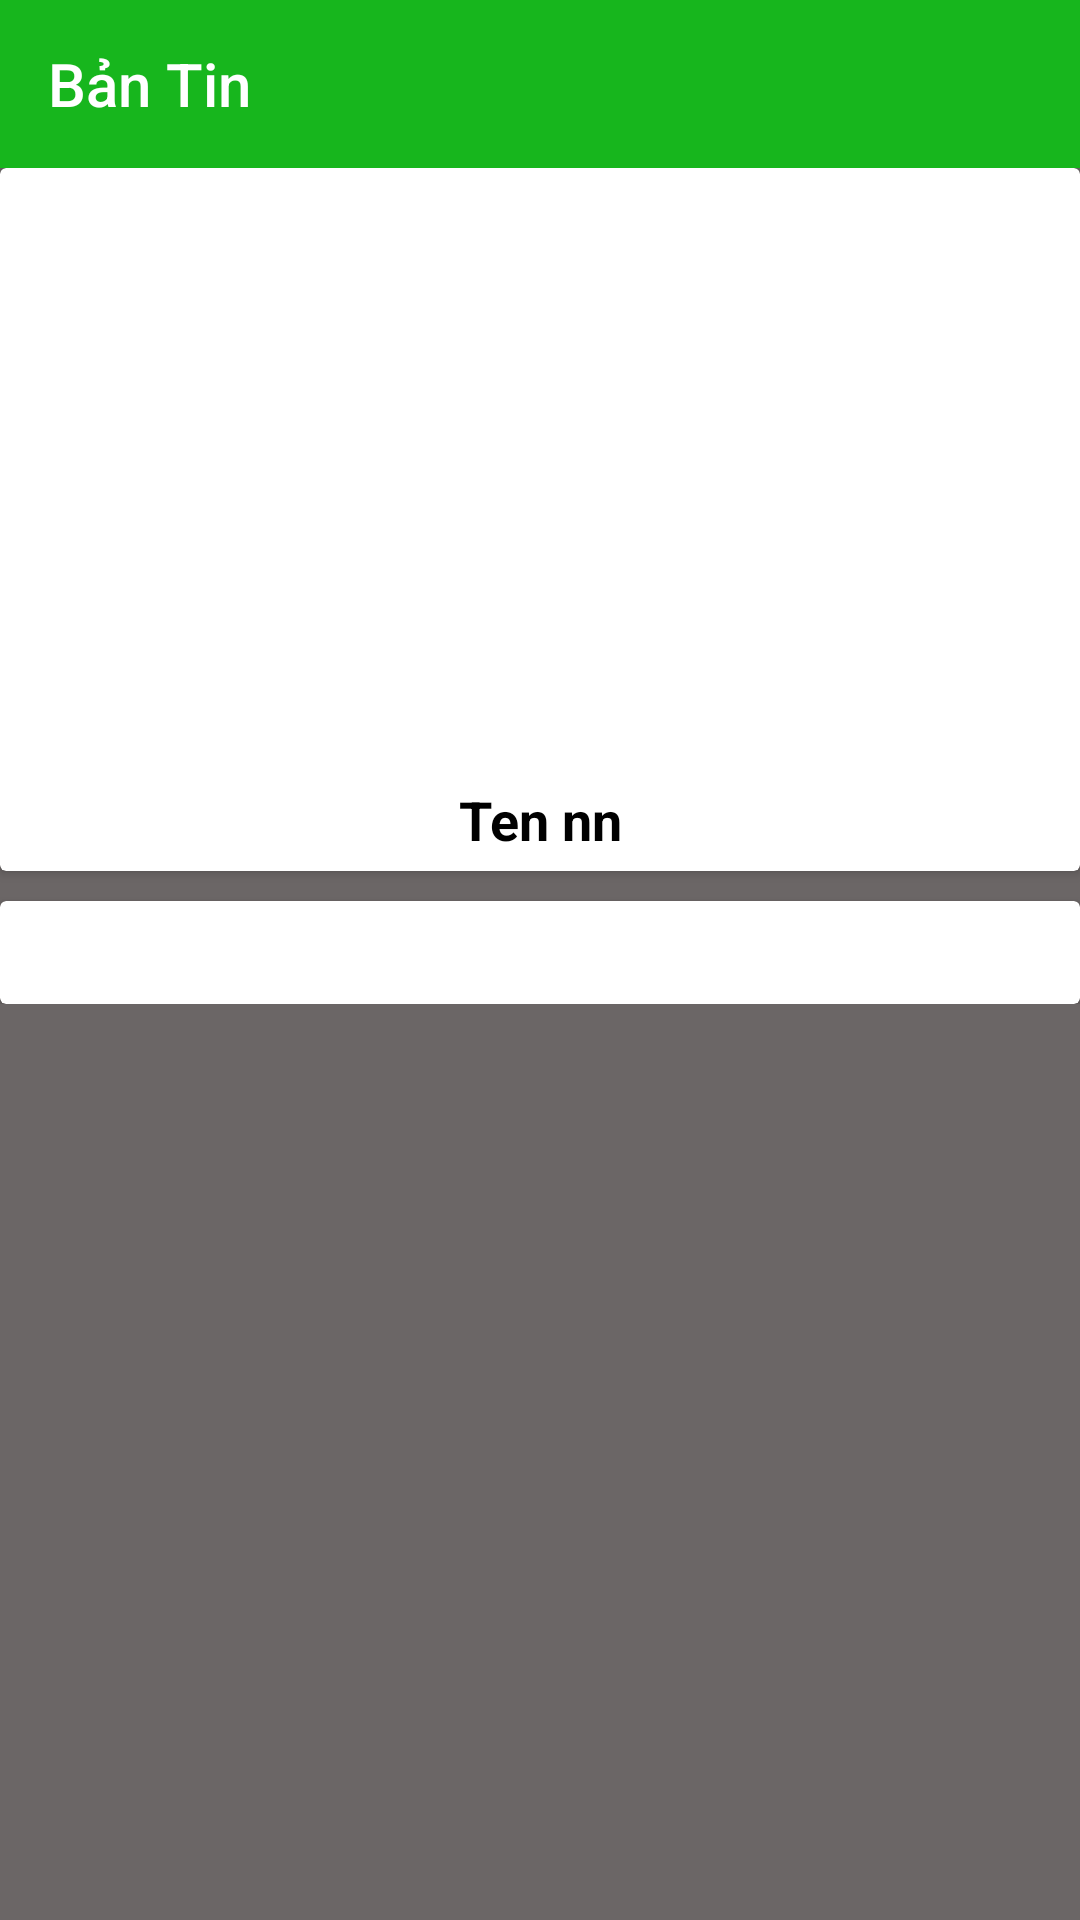

Here is an Android app screen rendered from its layout file. Give the layout XML and the strings, colors and styles it references.
<!-- AndroidManifest.xml: application theme AppTheme -->
<!-- res/layout/activity_thong_tin_chi_tiet_tin_tuc.xml -->
<?xml version="1.0" encoding="utf-8"?>
<LinearLayout xmlns:android="http://schemas.android.com/apk/res/android"
    xmlns:app="http://schemas.android.com/apk/res-auto"
    xmlns:tools="http://schemas.android.com/tools"
    android:layout_width="match_parent"
    android:layout_height="match_parent"
    android:orientation="vertical"
    android:background="#6B6666"
    tools:context=".Activity.ThongTinChiTietTinTuc">
    <androidx.appcompat.widget.Toolbar
        android:layout_width="match_parent"
        android:background="@color/colorchu"
        app:title="Bản Tin"
        app:titleTextColor="#fff"
        android:id="@+id/toolbarThongTinTinTuc"
        android:layout_height="wrap_content"/>
    <ScrollView
        android:layout_width="match_parent"
        android:layout_height="match_parent">
        <LinearLayout
        android:layout_width="match_parent"
        android:orientation="vertical"
        android:layout_height="match_parent">
    <androidx.cardview.widget.CardView
        android:layout_width="match_parent"
        android:layout_height="wrap_content">
        <LinearLayout
            android:layout_width="match_parent"
            android:orientation="vertical"
            android:layout_height="wrap_content">
               <RelativeLayout
                   android:layout_width="match_parent"
                   android:layout_height="200dp">
                   <ImageView
                       android:layout_width="match_parent"
                       android:id="@+id/imghinhtintuc"
                       android:scaleType="fitXY"
                       android:layout_height="match_parent"/>
                   <TextView
                       android:layout_width="wrap_content"
                       android:textColor="#fff"
                       android:textSize="16sp"
                       android:textStyle="bold"
                       android:text="20\10\2010"
                       android:layout_alignParentRight="true"
                       android:layout_alignParentBottom="true"
                       android:id="@+id/ngaytintuc"
                       android:layout_margin="20dp"
                       android:layout_height="wrap_content"/>
               </RelativeLayout>
                <TextView
                    android:layout_width="match_parent"
                    android:textSize="18dp"
                    android:padding="5dp"
                    android:text="Ten nn"
                    android:gravity="center"
                    android:id="@+id/tentintuc"
                    android:textColor="#000"
                    android:textStyle="bold"
                    android:layout_height="wrap_content"/>
        </LinearLayout>
    </androidx.cardview.widget.CardView>
    <androidx.cardview.widget.CardView
        android:layout_width="match_parent"
        android:layout_marginTop="10dp"
        android:layout_height="match_parent">
        <TextView
            android:layout_width="match_parent"
            android:textSize="18dp"
            android:id="@+id/noidungtintuc"
            android:layout_marginLeft="10dp"
            android:layout_marginRight="10dp"
            android:padding="5dp"
            android:layout_height="match_parent"/>
    </androidx.cardview.widget.CardView>
    </LinearLayout>
    </ScrollView>
</LinearLayout>
<!-- resources referenced by this layout -->
<resources>
  <color name="colorchu">#17B61D</color>
  <style name="AppTheme" parent="Theme.AppCompat.Light.NoActionBar">
          
          <item name="colorPrimary">@color/colorPrimary</item>
          <item name="colorPrimaryDark">@color/colorPrimaryDark</item>
          <item name="colorAccent">@color/colorAccent</item>
      </style>
  <color name="colorPrimary">#008577</color>
  <color name="colorPrimaryDark">#00574B</color>
  <color name="colorAccent">#D81B60</color>
</resources>
